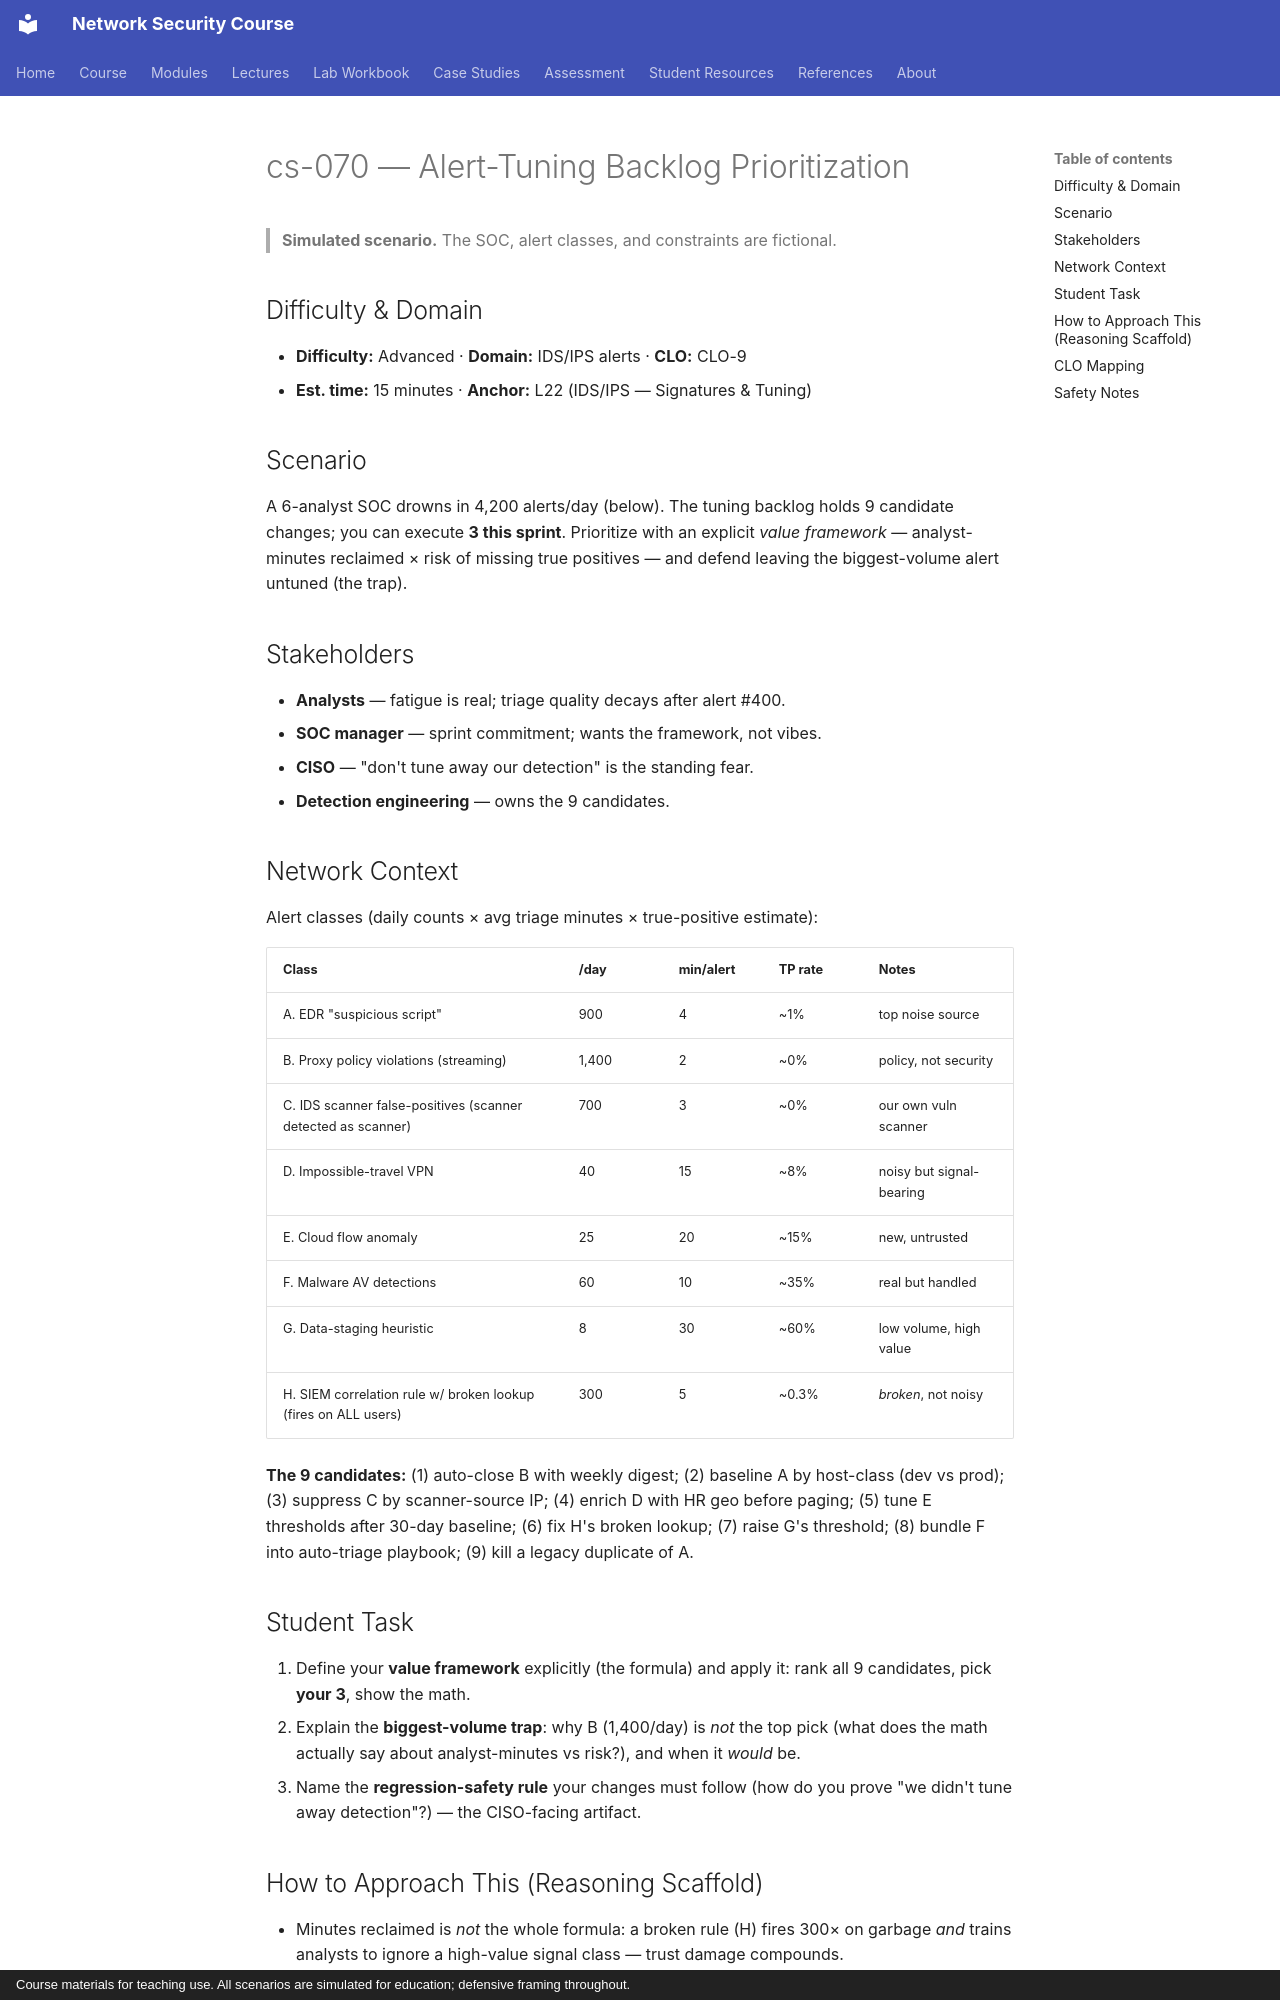

repository: nadeem-majeedch/Network-Security-Course · page: cases/cs-070-alert-tuning-backlog-prioritization/index.html · generator: mkdocs · copyright: Course materials for teaching use. All scenarios are simulated for education; defensive framing throughout.

# cs-070 — Alert-Tuning Backlog Prioritization

> **Simulated scenario.** The SOC, alert classes, and constraints are fictional.

## Difficulty & Domain

- **Difficulty:** Advanced · **Domain:** IDS/IPS alerts · **CLO:** CLO-9
- **Est. time:** 15 minutes · **Anchor:** L22 (IDS/IPS — Signatures & Tuning)

## Scenario

A 6-analyst SOC drowns in 4,200 alerts/day (below). The tuning backlog
holds 9 candidate changes; you can execute **3 this sprint**. Prioritize
with an explicit *value framework* — analyst-minutes reclaimed × risk of
missing true positives — and defend leaving the biggest-volume alert
untuned (the trap).

## Stakeholders

- **Analysts** — fatigue is real; triage quality decays after alert #400.
- **SOC manager** — sprint commitment; wants the framework, not vibes.
- **CISO** — "don't tune away our detection" is the standing fear.
- **Detection engineering** — owns the 9 candidates.

## Network Context

Alert classes (daily counts × avg triage minutes × true-positive
estimate):

| Class | /day | min/alert | TP rate | Notes |
|---|---|---|---|---|
| A. EDR "suspicious script" | 900 | 4 | ~1% | top noise source |
| B. Proxy policy violations (streaming) | 1,400 | 2 | ~0% | policy, not security |
| C. IDS scanner false-positives (scanner detected as scanner) | 700 | 3 | ~0% | our own vuln scanner |
| D. Impossible-travel VPN | 40 | 15 | ~8% | noisy but signal-bearing |
| E. Cloud flow anomaly | 25 | 20 | ~15% | new, untrusted |
| F. Malware AV detections | 60 | 10 | ~35% | real but handled |
| G. Data-staging heuristic | 8 | 30 | ~60% | low volume, high value |
| H. SIEM correlation rule w/ broken lookup (fires on ALL users) | 300 | 5 | ~0.3% | *broken*, not noisy |

**The 9 candidates:** (1) auto-close B with weekly digest; (2) baseline
A by host-class (dev vs prod); (3) suppress C by scanner-source IP; (4)
enrich D with HR geo before paging; (5) tune E thresholds after 30-day
baseline; (6) fix H's broken lookup; (7) raise G's threshold; (8) bundle
F into auto-triage playbook; (9) kill a legacy duplicate of A.

## Student Task

1. Define your **value framework** explicitly (the formula) and apply it:
   rank all 9 candidates, pick **your 3**, show the math.
2. Explain the **biggest-volume trap**: why B (1,400/day) is *not* the
   top pick (what does the math actually say about analyst-minutes vs
   risk?), and when it *would* be.
3. Name the **regression-safety rule** your changes must follow (how do
   you prove "we didn't tune away detection"?) — the CISO-facing
   artifact.
